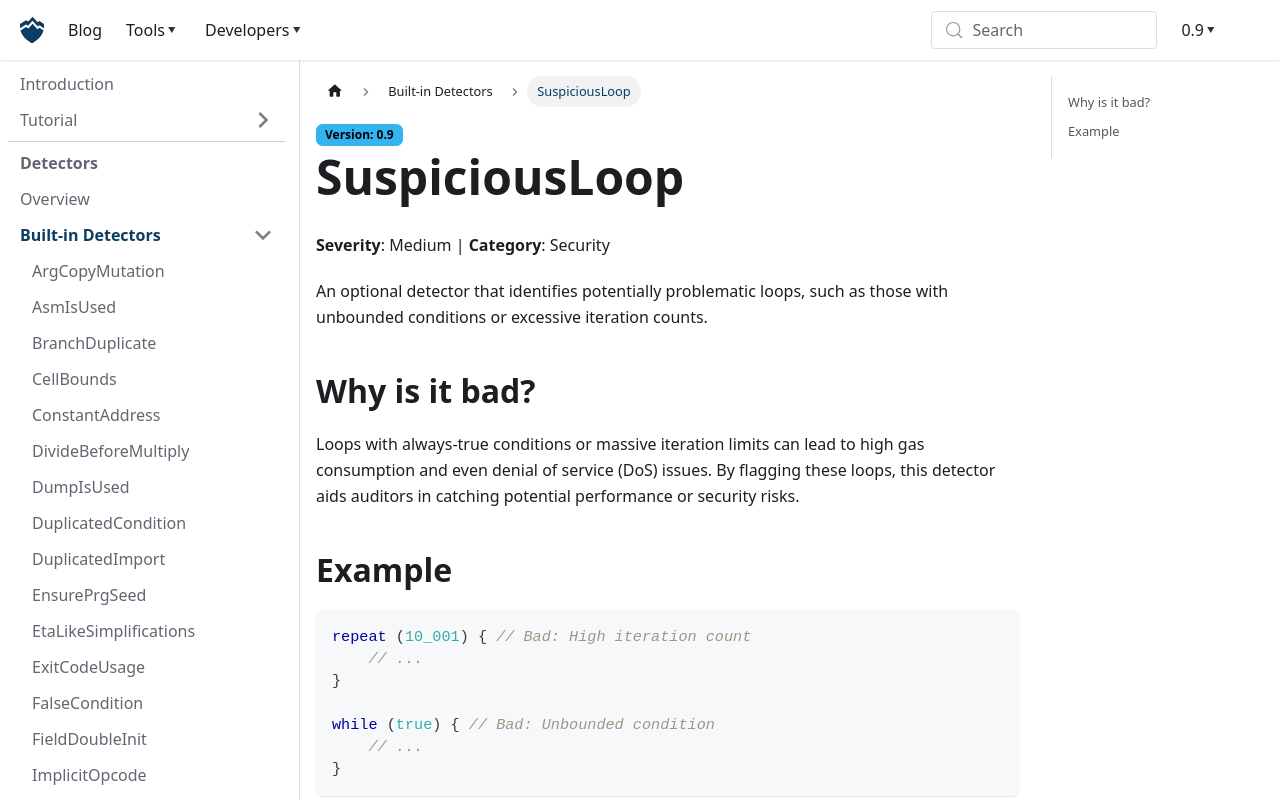

repository: nowarp/nowarp.github.io · page: tools/misti/docs/detectors/SuspiciousLoop/index.html · generator: docusaurus

# SuspiciousLoop
**Severity**: Medium | **Category**: Security

An optional detector that identifies potentially problematic loops, such as those
with unbounded conditions or excessive iteration counts.

## Why is it bad?
Loops with always-true conditions or massive iteration limits can lead to high
gas consumption and even denial of service (DoS) issues. By flagging these loops,
this detector aids auditors in catching potential performance or security risks.

## Example
```tact
repeat (10_001) { // Bad: High iteration count
    // ...
}

while (true) { // Bad: Unbounded condition
    // ...
}
```
